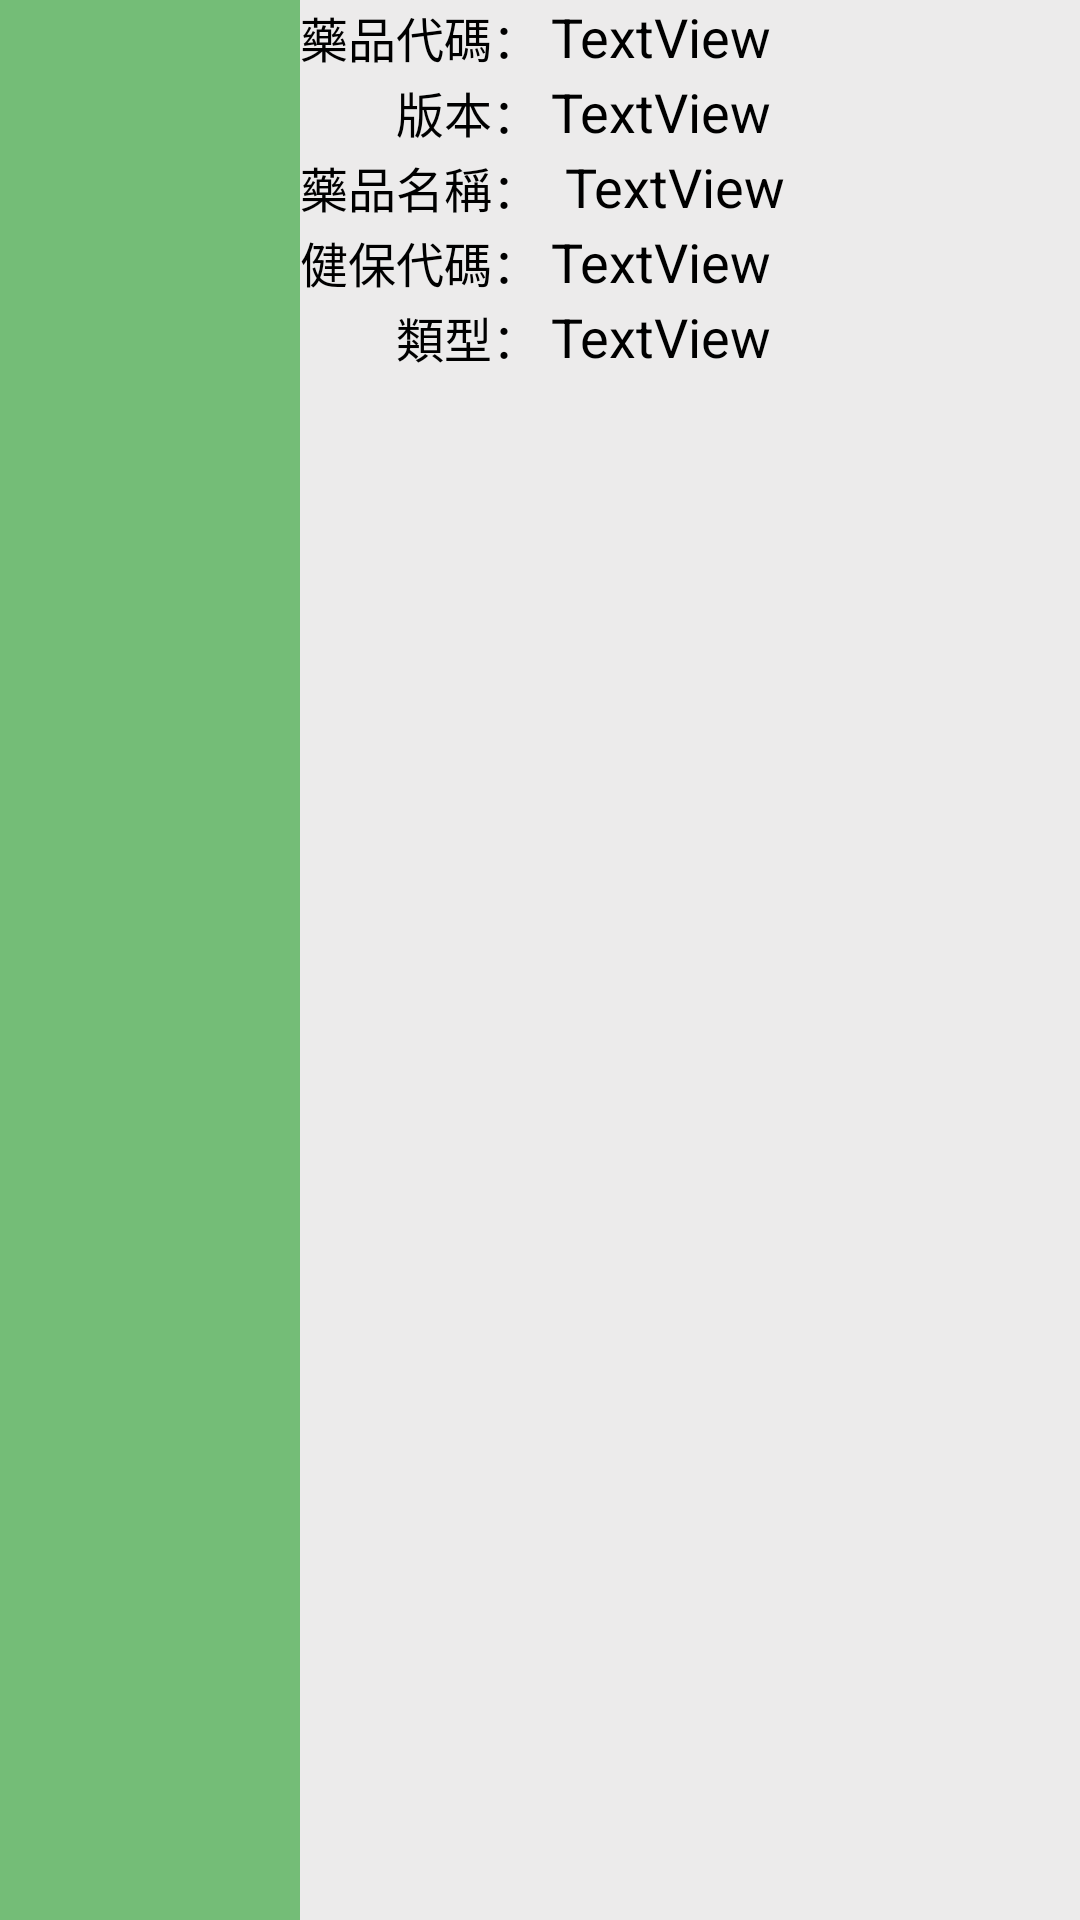

Here is an Android app screen rendered from its layout file. Give the layout XML and the strings, colors and styles it references.
<!-- AndroidManifest.xml: application theme Theme.ElabelControl -->
<!-- res/layout/inventory_item.xml -->
<?xml version="1.0" encoding="utf-8"?>
<LinearLayout xmlns:android="http://schemas.android.com/apk/res/android"
    xmlns:app="http://schemas.android.com/apk/res-auto"
    xmlns:tools="http://schemas.android.com/tools"
    android:layout_width="match_parent"
    android:layout_height="125dp"
    android:layout_margin="10dp"
    android:background="#ECEBEB"
    android:orientation="horizontal">


    <LinearLayout
        android:id="@+id/LinearLay2"
        android:layout_width="100dp"
        android:layout_height="match_parent"
        android:background="@color/green"
        android:orientation="horizontal"
        android:paddingStart="0dp"
        android:paddingTop="0dp"
        android:paddingBottom="0dp">

        <ImageView
            android:id="@+id/ImageShow"
            android:layout_width="wrap_content"
            android:layout_height="match_parent"
            android:layout_weight="1"
            android:scaleType="fitXY" />
    </LinearLayout>

    <LinearLayout
        android:layout_width="match_parent"
        android:layout_height="match_parent"
        android:orientation="vertical">

        <LinearLayout
            android:layout_width="match_parent"
            android:layout_height="25dp"
            android:orientation="horizontal">

            <TextView
                android:id="@+id/DrugQty"
                android:layout_width="wrap_content"
                android:layout_height="wrap_content"
                android:layout_weight="0.3"
                android:text="藥品代碼："
                android:textAppearance="@style/TextAppearance.AppCompat.Large"
                android:textColor="#000"
                android:textSize="16sp" />

            <TextView
                android:id="@+id/textView_Code"
                android:layout_width="wrap_content"
                android:layout_height="wrap_content"
                android:layout_weight="8"
                android:text="TextView"
                android:textAppearance="@style/TextAppearance.AppCompat.Large"
                android:textColor="#000"
                android:textSize="18sp" />
        </LinearLayout>

        <LinearLayout
            android:layout_width="match_parent"
            android:layout_height="25dp"
            android:orientation="horizontal">

            <TextView
                android:id="@+id/textView8"
                android:layout_width="wrap_content"
                android:layout_height="wrap_content"
                android:layout_weight="0.3"
                android:text="　　版本："
                android:textAppearance="@style/TextAppearance.AppCompat.Large"
                android:textColor="#000"
                android:textSize="16sp" />

            <TextView
                android:id="@+id/textView_Version"
                android:layout_width="wrap_content"
                android:layout_height="wrap_content"
                android:layout_weight="8"
                android:text="TextView"
                android:textAppearance="@style/TextAppearance.AppCompat.Large"
                android:textColor="#000"
                android:textSize="18sp" />
        </LinearLayout>

        <LinearLayout
            android:layout_width="match_parent"
            android:layout_height="25dp"
            android:orientation="horizontal">

            <TextView
                android:id="@+id/textView4"
                android:layout_width="85dp"
                android:layout_height="wrap_content"
                android:layout_weight="0.3"
                android:text="藥品名稱："
                android:textAppearance="@style/TextAppearance.AppCompat.Large"
                android:textColor="#000"
                android:textSize="16sp" />

            <TextView
                android:id="@+id/textView_Name"
                android:layout_width="wrap_content"
                android:layout_height="wrap_content"
                android:layout_weight="8"
                android:text="TextView"
                android:ellipsize="end"
                android:textAppearance="@style/TextAppearance.AppCompat.Large"
                android:textColor="#000"
                android:textSize="18sp" />
        </LinearLayout>

        <LinearLayout
            android:layout_width="match_parent"
            android:layout_height="25dp"
            android:orientation="horizontal">

            <TextView
                android:id="@+id/textView7"
                android:layout_width="wrap_content"
                android:layout_height="wrap_content"
                android:layout_weight="0.3"
                android:text="健保代碼："
                android:textAppearance="@style/TextAppearance.AppCompat.Large"
                android:textColor="#000"
                android:textSize="16sp" />

            <TextView
                android:id="@+id/textView_NHI_Code"
                android:layout_width="wrap_content"
                android:layout_height="wrap_content"
                android:layout_weight="8"
                android:text="TextView"
                android:textAppearance="@style/TextAppearance.AppCompat.Large"
                android:textColor="#000"
                android:textSize="18sp" />
        </LinearLayout>

        <LinearLayout
            android:layout_width="match_parent"
            android:layout_height="25dp"
            android:orientation="horizontal">

            <TextView
                android:id="@+id/textView6"
                android:layout_width="wrap_content"
                android:layout_height="wrap_content"
                android:layout_weight="0.3"
                android:text="　　類型："
                android:textAppearance="@style/TextAppearance.AppCompat.Large"
                android:textColor="#000"
                android:textSize="16sp" />

            <TextView
                android:id="@+id/textView_Type"
                android:layout_width="wrap_content"
                android:layout_height="wrap_content"
                android:layout_weight="8"
                android:text="TextView"
                android:textAppearance="@style/TextAppearance.AppCompat.Large"
                android:textColor="#000"
                android:textSize="18sp" />
        </LinearLayout>

    </LinearLayout>

</LinearLayout>
<!-- resources referenced by this layout -->
<resources>
  <color name="green">#74BD77</color>
  <style name="Theme.ElabelControl" parent="Theme.MaterialComponents.DayNight.DarkActionBar">
          
          <item name="colorPrimary">@color/green</item>
          <item name="colorPrimaryVariant">@color/purple_700</item>
          <item name="colorOnPrimary">@color/white</item>
          
          <item name="colorSecondary">@color/teal_200</item>
          <item name="colorSecondaryVariant">@color/teal_700</item>
          <item name="colorOnSecondary">@color/black</item>
          
          <item name="android:statusBarColor" tools:targetApi="l">?attr/colorPrimaryVariant</item>
          
      </style>
  <color name="purple_700">#FF3700B3</color>
  <color name="white">#FFFFFFFF</color>
  <color name="teal_200">#FF03DAC5</color>
  <color name="teal_700">#FF018786</color>
  <color name="black">#FF000000</color>
</resources>
